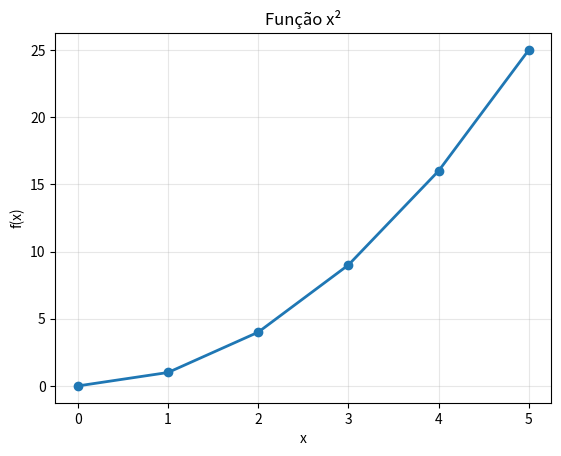
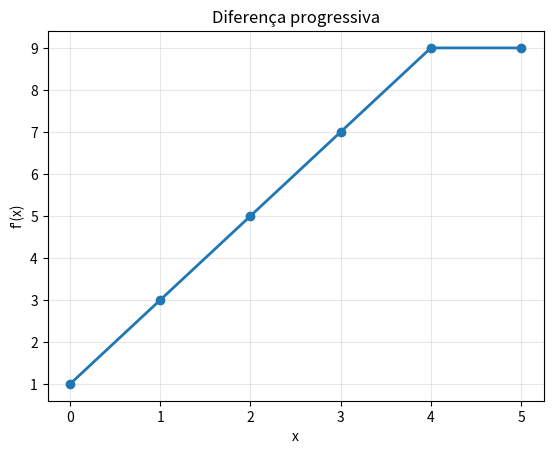
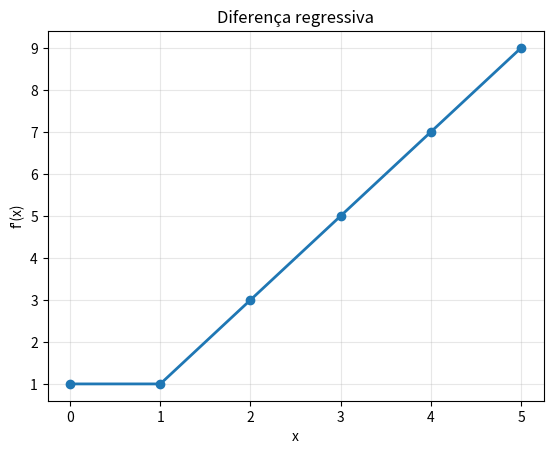
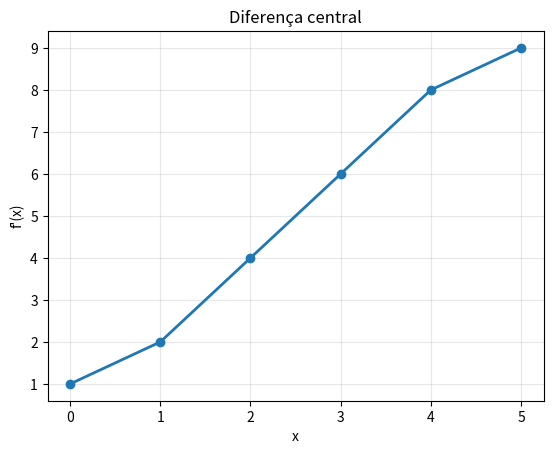
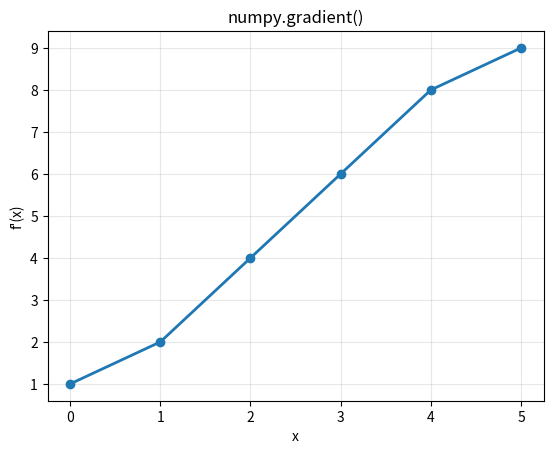

These charts were generated, in order, by the following Python code:
import numpy as np
import matplotlib.pyplot as plt


x = np.array([0, 1, 2, 3, 4, 5])   # pontos de x
y = x**2                            # valores de f(x)
h = x[1] - x[0]                     # distância entre pontos

print('x =', x)
print('y =', y)

plt.plot(x, y, 'o-', lw=2)
plt.xlabel('x')
plt.ylabel('f(x)')
plt.title('Função x²')
plt.grid(alpha=0.3)
plt.show()


dy_prog = np.zeros_like(y, dtype=float)        # vetor da derivada
dy_prog[:-1] = (y[1:] - y[:-1]) / h           # fórmula progressiva
dy_prog[-1] = dy_prog[-2]                     # ajuste final

print('progressiva =', dy_prog)

plt.plot(x, dy_prog, 'o-', lw=2)
plt.xlabel('x')
plt.ylabel("f'(x)")
plt.title('Diferença progressiva')
plt.grid(alpha=0.3)
plt.show()


dy_reg = np.zeros_like(y, dtype=float)         # vetor da derivada
dy_reg[1:] = (y[1:] - y[:-1]) / h             # fórmula regressiva
dy_reg[0] = dy_reg[1]                         # ajuste inicial

print('regressiva =', dy_reg)

plt.plot(x, dy_reg, 'o-', lw=2)
plt.xlabel('x')
plt.ylabel("f'(x)")
plt.title('Diferença regressiva')
plt.grid(alpha=0.3)
plt.show()


dy_cent = np.zeros_like(y, dtype=float)        # vetor da derivada
dy_cent[1:-1] = (y[2:] - y[:-2]) / (2*h)      # fórmula central
dy_cent[0] = (y[1] - y[0]) / h                # borda esquerda
dy_cent[-1] = (y[-1] - y[-2]) / h             # borda direita

print('central =', dy_cent)

plt.plot(x, dy_cent, 'o-', lw=2)
plt.xlabel('x')
plt.ylabel("f'(x)")
plt.title('Diferença central')
plt.grid(alpha=0.3)
plt.show()


dy_grad = np.gradient(y, x)                    # derivada automática

print('gradient =', dy_grad)

plt.plot(x, dy_grad, 'o-', lw=2)
plt.xlabel('x')
plt.ylabel("f'(x)")
plt.title('numpy.gradient()')
plt.grid(alpha=0.3)
plt.show()


print('Fim do notebook de diferenciação.')
